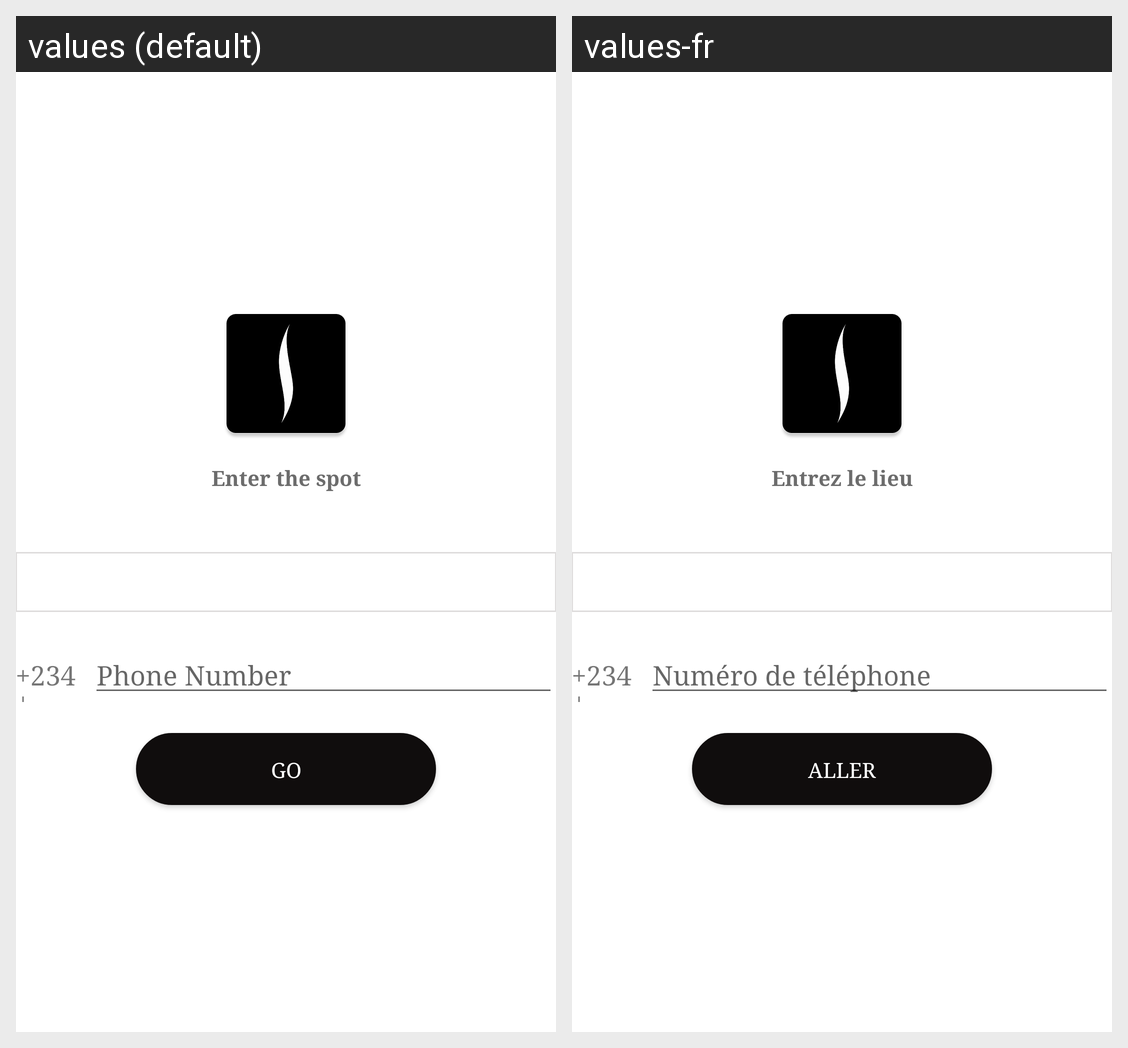

Translations of the strings shown on this Android screen, per locale in the grid:
Android screen res/layout/activity_login.xml rendered under 2 locales, left to right: values (default), values-fr. Device: Nexus 5 (rendered at 1080×1920; each locale shown at half size, 540×960, under a caption strip naming it); theme AppThemeFullScreen.
Strings drawn on this screen, with the default value and each locale's value (text and hints the layout hard-codes, and strings that could not be matched under every locale, appear in the picture but are not listed):

intro_title
  values: Enter the spot
  values-fr: Entrez le lieu

phone_number
  values: Phone Number
  values-fr: Numéro de téléphone

go
  values: GO
  values-fr: ALLER
